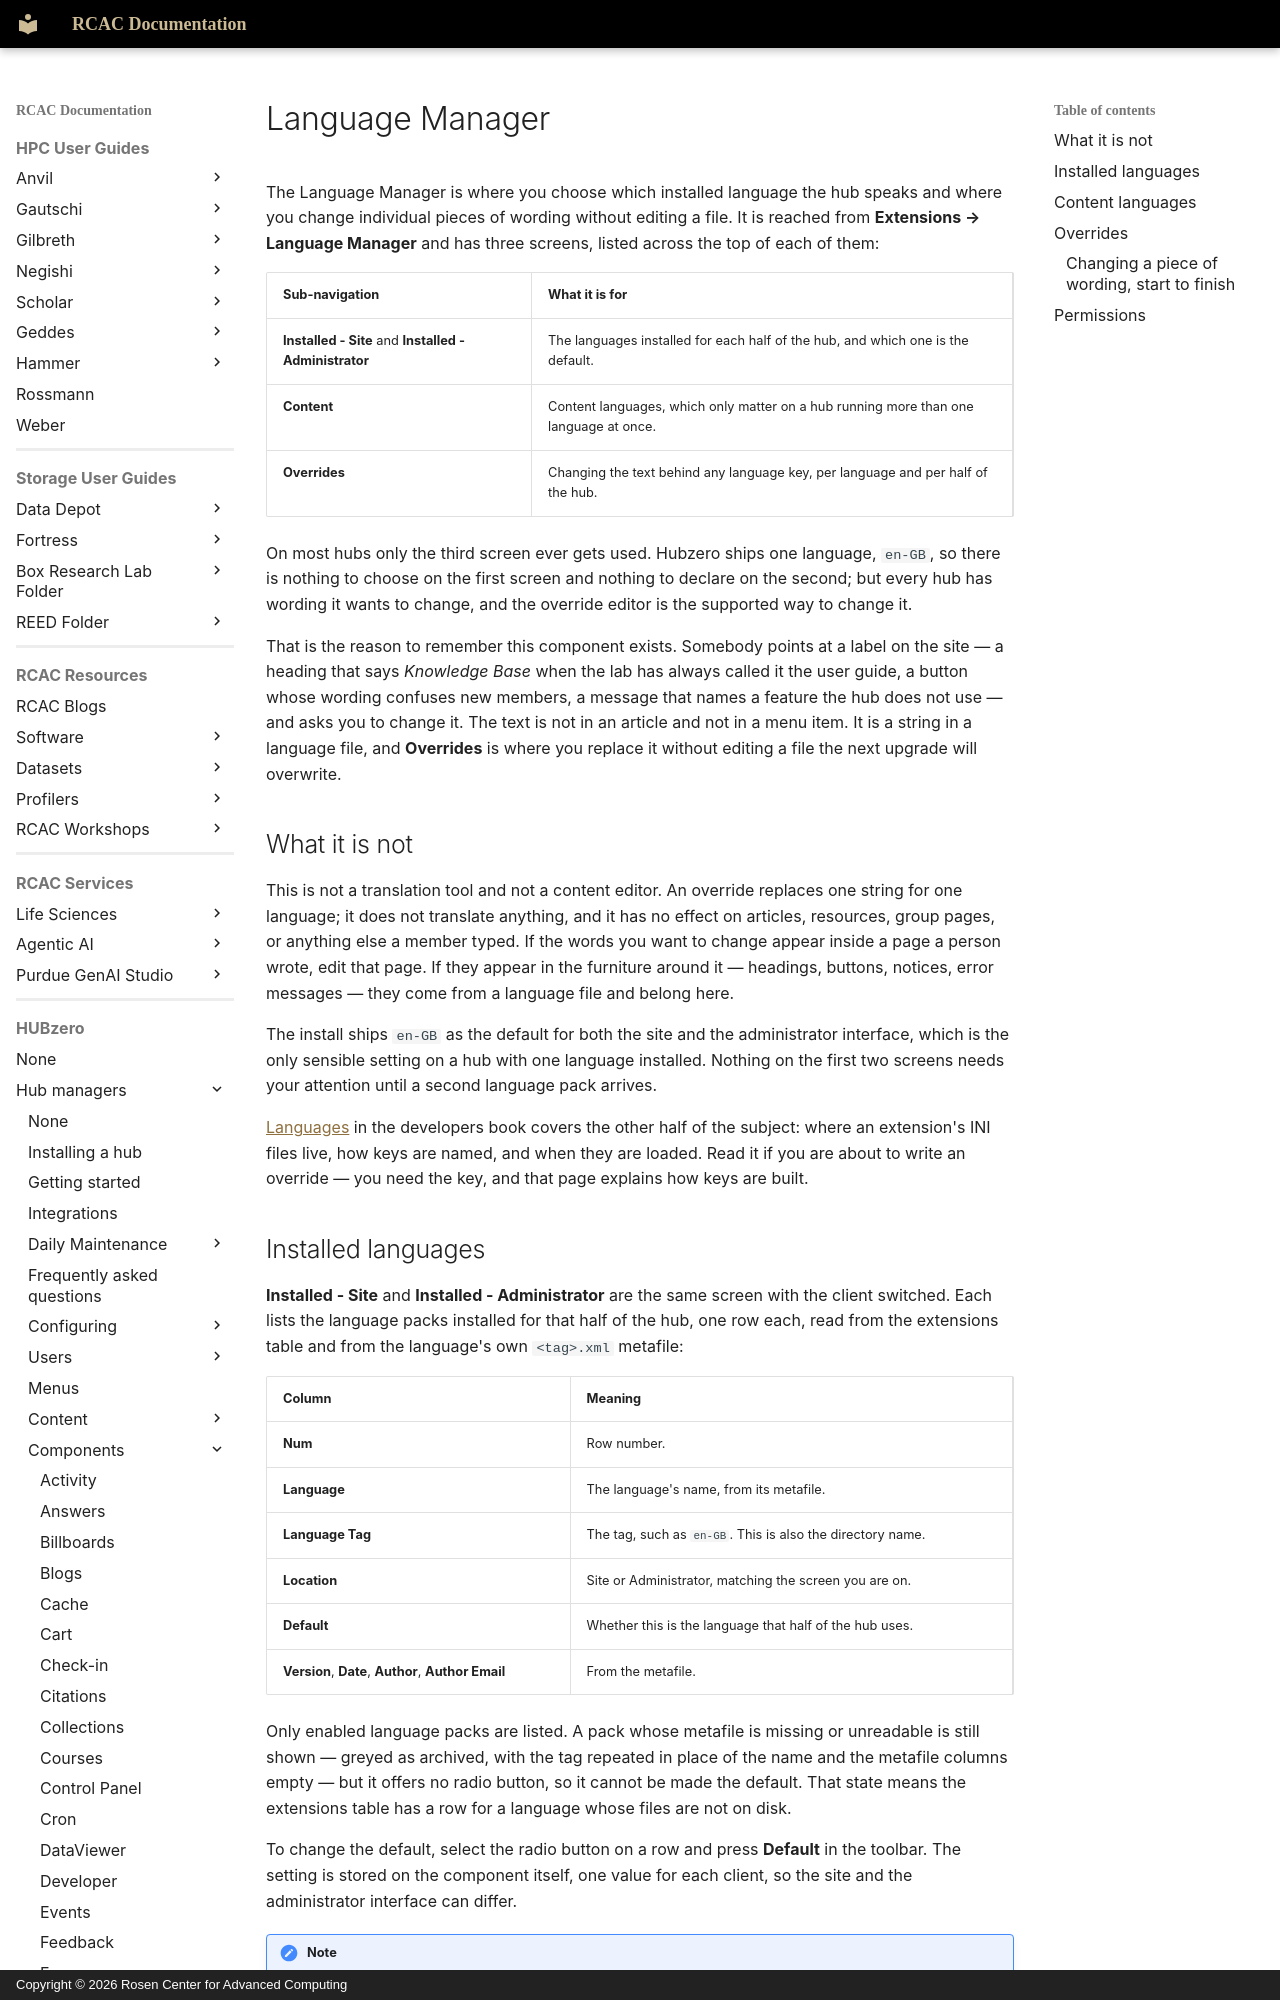

repository: PurdueRCAC/RCAC-Docs · page: hubzero/managers/components/languages/index.html · generator: mkdocs · copyright: Copyright © 2026 Rosen Center for Advanced Computing

---
tags:
- HUBzero
render_macros: false
hubzero:
  upstream: docs/managers/09-components/20-languages.md
  commit: 9c1a8c678002bdfb41860f90915a3589ab60339e
  status: rewritten
  reviewed-against: 2.4-main @ 009ec973b7
  reviewed: '2026-09-10'
  screenshots: none
---

# Language Manager

The Language Manager is where you choose which installed language the hub
speaks and where you change individual pieces of wording without editing a
file. It is reached from **Extensions → Language Manager** and has three
screens, listed across the top of each of them:

| Sub-navigation | What it is for |
|---|---|
| **Installed - Site** and **Installed - Administrator** | The languages installed for each half of the hub, and which one is the default. |
| **Content** | Content languages, which only matter on a hub running more than one language at once. |
| **Overrides** | Changing the text behind any language key, per language and per half of the hub. |

On most hubs only the third screen ever gets used. Hubzero ships one language,
`en-GB`, so there is nothing to choose on the first screen and nothing to
declare on the second; but every hub has wording it wants to change, and the
override editor is the supported way to change it.

That is the reason to remember this component exists. Somebody points at a
label on the site — a heading that says *Knowledge Base* when the lab has
always called it the user guide, a button whose wording confuses new members,
a message that names a feature the hub does not use — and asks you to change
it. The text is not in an article and not in a menu item. It is a string in a
language file, and **Overrides** is where you replace it without editing a
file the next upgrade will overwrite.

## What it is not

This is not a translation tool and not a content editor. An override replaces
one string for one language; it does not translate anything, and it has no
effect on articles, resources, group pages, or anything else a member typed.
If the words you want to change appear inside a page a person wrote, edit that
page. If they appear in the furniture around it — headings, buttons, notices,
error messages — they come from a language file and belong here.

The install ships `en-GB` as the default for both the site and the
administrator interface, which is the only sensible setting on a hub with one
language installed. Nothing on the first two screens needs your attention
until a second language pack arrives.

[Languages](../../developers/extensions/languages.md) in the developers
book covers the other half of the subject: where an extension's INI files
live, how keys are named, and when they are loaded. Read it if you are about
to write an override — you need the key, and that page explains how keys are
built.
